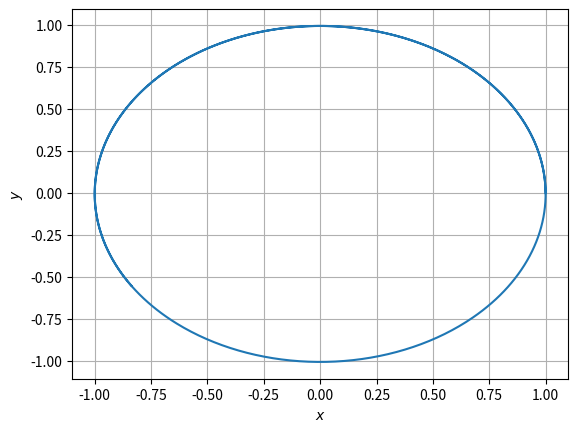

Write Python code to recreate this figure.
from math import sin, cos, pi
import numpy as np
import matplotlib.pyplot as plt

# Initial conditions
GM = 1.0
tmax = 10
dt = 0.01
x = np.zeros(int(tmax / dt))
y = np.zeros(int(tmax / dt))
vx = np.zeros(int(tmax / dt))
vy = np.zeros(int(tmax / dt))
t = np.zeros(int(tmax / dt))



# Initial conditions
x[0], y[0] = [1.0, 0.0]
vx[0], vy[0] = [0.0, 1.0]


# Derivative function
for i in range(1, int(tmax / dt)):
    t[i] = t[i-1] + dt
    r = np.array([x[i-1], y[i-1]])
    v = np.array([vx[i-1], vy[i-1]])
    a = -GM * r / np.linalg.norm(r)**3
    v += a * dt
    r += v * dt
    x[i], y[i] = r
    vx[i], vy[i] = v


# Plot
plt.plot(x, y, label='Numerical')
plt.xlabel('$x$')
plt.ylabel('$y$')
plt.grid()
plt.show()